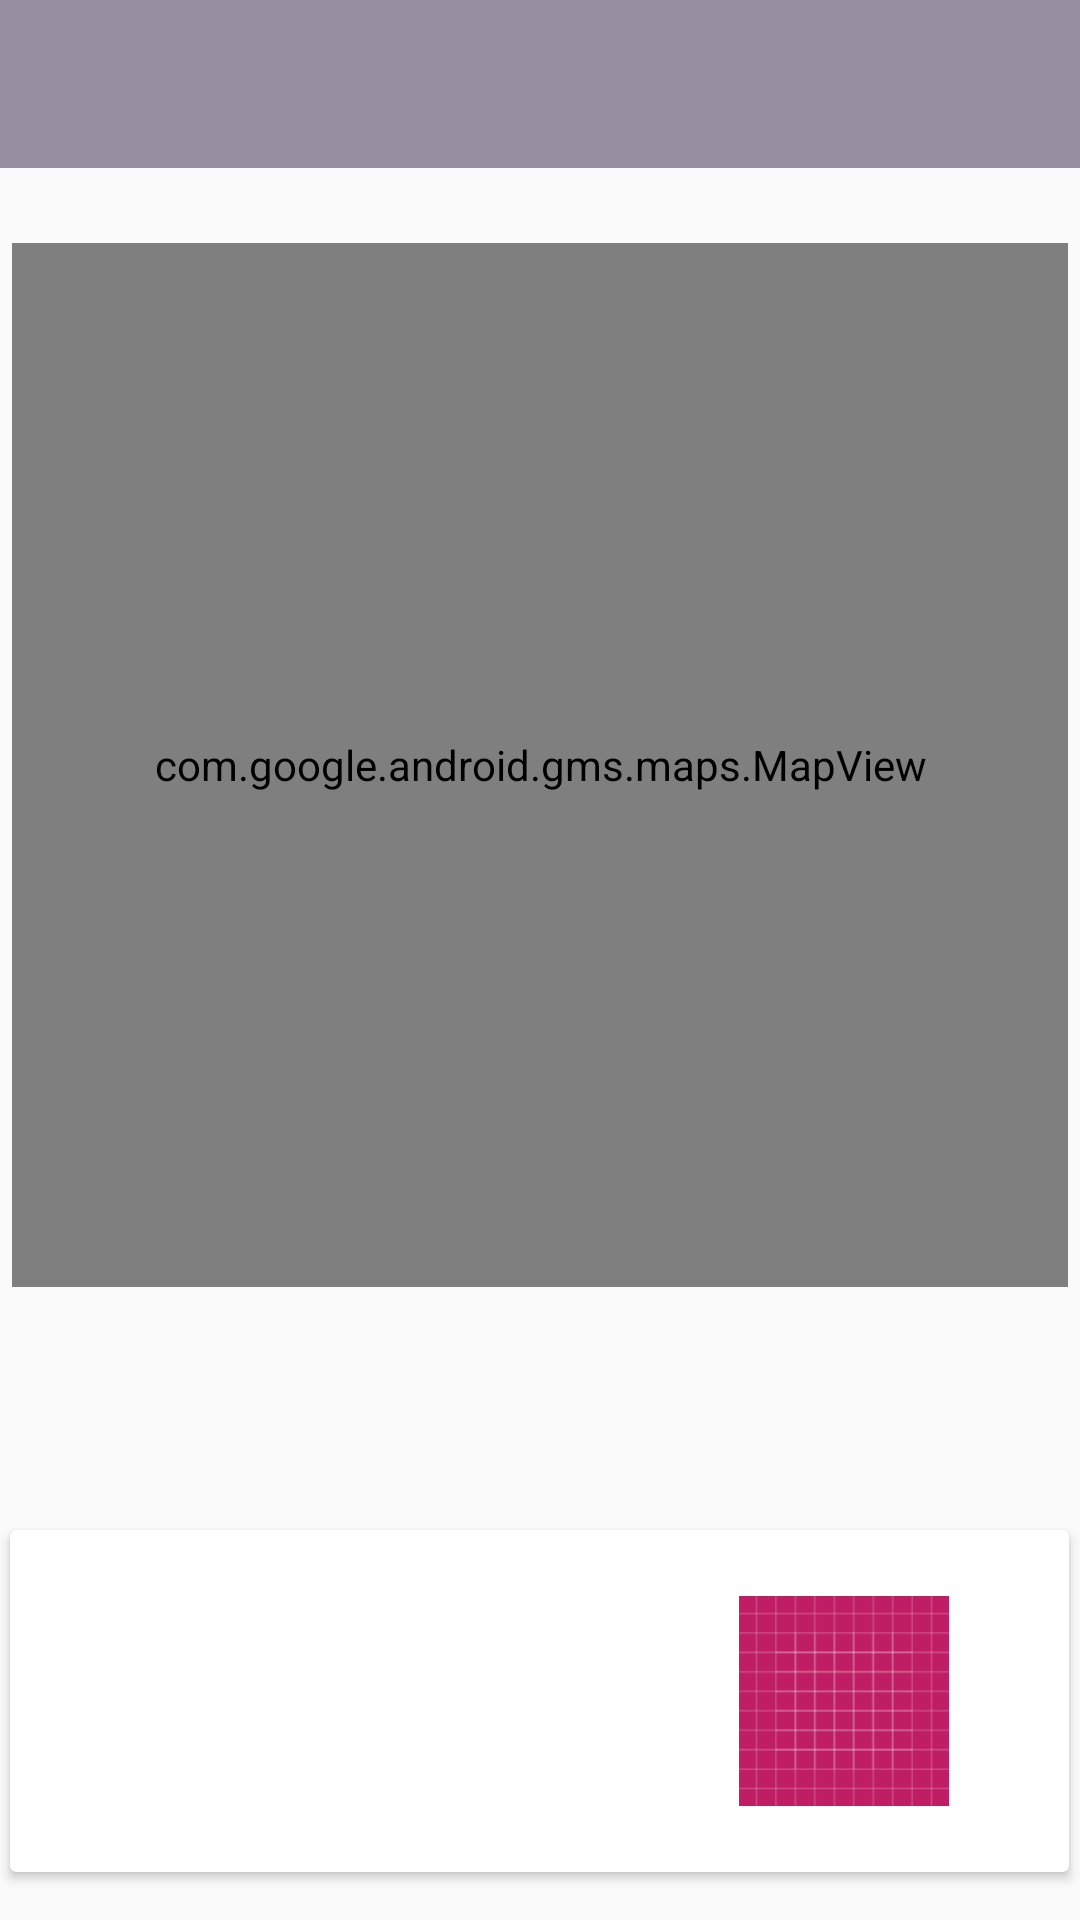

Layout XML and referenced resources for this Android screen:
<!-- AndroidManifest.xml: activity theme AppTheme -->
<!-- res/layout/activity_site_map.xml -->
<?xml version="1.0" encoding="utf-8"?>
<android.support.constraint.ConstraintLayout xmlns:android="http://schemas.android.com/apk/res/android"
    xmlns:app="http://schemas.android.com/apk/res-auto"
    xmlns:tools="http://schemas.android.com/tools"
    android:layout_width="match_parent"
    android:layout_height="match_parent"
    tools:context="org.wit.hillforts.activities.SiteMapActivity">

    <android.support.design.widget.AppBarLayout
        android:layout_width="match_parent"
        android:layout_height="wrap_content"
        android:background="@color/accent"
        android:fitsSystemWindows="true"
        app:elevation="0dip"
        app:theme="@style/ThemeOverlay.AppCompat.Dark.ActionBar">

        <android.support.v7.widget.Toolbar
            android:id="@+id/toolbarMaps"
            android:layout_width="match_parent"
            android:layout_height="wrap_content"
            android:background="?attr/colorPrimary"
            app:popupTheme="@style/AppTheme.PopupOverlay" />

    </android.support.design.widget.AppBarLayout>

    <include layout="@layout/content_site_map" />

</android.support.constraint.ConstraintLayout>
<!-- res/layout/content_site_map.xml (included above) -->
<?xml version="1.0" encoding="utf-8"?>
<android.support.constraint.ConstraintLayout xmlns:android="http://schemas.android.com/apk/res/android"
xmlns:app="http://schemas.android.com/apk/res-auto"
xmlns:tools="http://schemas.android.com/tools"
android:layout_width="match_parent"
android:layout_height="match_parent"
app:layout_behavior="@string/appbar_scrolling_view_behavior"
tools:context="org.wit.hillforts.activities.SiteMapActivity"
tools:showIn="@layout/activity_site_map">



    <android.support.v7.widget.CardView
        android:id="@+id/cardView"
        android:layout_width="353dp"
        android:layout_height="114dp"
        android:layout_marginBottom="16dp"
        android:layout_marginEnd="8dp"
        android:layout_marginStart="8dp"
        app:layout_constraintBottom_toBottomOf="parent"
        app:layout_constraintEnd_toEndOf="parent"
        app:layout_constraintHorizontal_bias="0.533"
        app:layout_constraintStart_toStartOf="parent">

    <android.support.constraint.ConstraintLayout
        android:layout_width="match_parent"
        android:layout_height="match_parent">

        <TextView
            android:id="@+id/currentTitle"
            android:layout_width="135dp"
            android:layout_height="25dp"
            android:layout_marginEnd="8dp"
            android:layout_marginStart="8dp"
            android:layout_marginTop="20dp"
            app:layout_constraintEnd_toStartOf="@+id/imageView"
            app:layout_constraintHorizontal_bias="0.35"
            app:layout_constraintStart_toStartOf="parent"
            app:layout_constraintTop_toTopOf="parent" />

        <TextView
            android:id="@+id/currentCounty"
            android:layout_width="135dp"
            android:layout_height="25dp"
            android:layout_marginBottom="8dp"
            android:layout_marginEnd="8dp"
            android:layout_marginStart="8dp"
            android:layout_marginTop="8dp"
            app:layout_constraintBottom_toBottomOf="parent"
            app:layout_constraintEnd_toStartOf="@+id/imageView"
            app:layout_constraintHorizontal_bias="0.35"
            app:layout_constraintStart_toStartOf="parent"
            app:layout_constraintTop_toBottomOf="@+id/currentTitle"
            app:layout_constraintVertical_bias="0.425" />

        <ImageView
            android:id="@+id/imageView"
            android:layout_width="134dp"
            android:layout_height="70dp"
            android:layout_marginBottom="8dp"
            android:layout_marginEnd="8dp"
            android:layout_marginTop="8dp"
            app:layout_constraintBottom_toBottomOf="parent"
            app:layout_constraintEnd_toEndOf="parent"
            app:layout_constraintTop_toTopOf="parent"
            app:srcCompat="@drawable/ic_launcher_background" />
    </android.support.constraint.ConstraintLayout>
    </android.support.v7.widget.CardView>

    <com.google.android.gms.maps.MapView
        android:id="@+id/mapView"
        android:layout_width="352dp"
        android:layout_height="348dp"
        android:layout_marginBottom="8dp"
        android:layout_marginEnd="8dp"
        android:layout_marginStart="8dp"
        android:layout_marginTop="8dp"
        app:layout_constraintBottom_toTopOf="@+id/cardView"
        app:layout_constraintEnd_toEndOf="parent"
        app:layout_constraintStart_toStartOf="parent"
        app:layout_constraintTop_toTopOf="parent" />

</android.support.constraint.ConstraintLayout>
<!-- resources referenced by this layout -->
<resources>
  <color name="accent">#4B8F41</color>
  <!-- drawable ic_launcher_background: vector/xml drawable (drawable, 5605 chars, omitted) -->
  <style name="AppTheme.PopupOverlay" parent="ThemeOverlay.AppCompat.Light" />
  <style name="AppTheme" parent="Theme.AppCompat.Light.NoActionBar">
          
          <item name="colorPrimary">@color/colorPrimary</item>
          <item name="colorPrimaryDark">@color/colorPrimaryDark</item>
          <item name="colorAccent">@color/accent</item>
      </style>
  <color name="colorPrimary">#978ea0</color>
  <color name="colorPrimaryDark">#27421F</color>
</resources>
